Image classification data set "data" (chaseez/bacteria-identification on GitHub). Class labels (2): negative, positive.

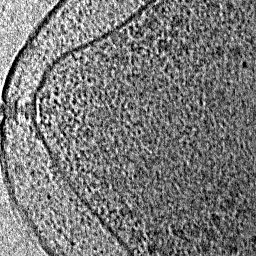
Label: positive

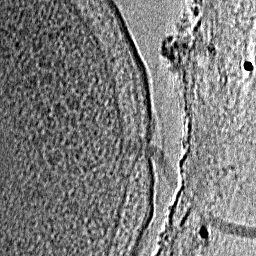
Label: positive

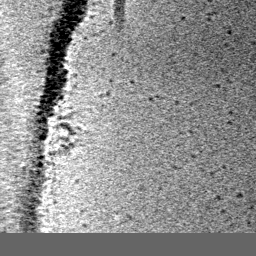
Label: negative

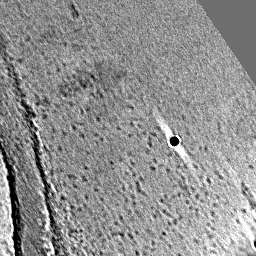
Label: negative

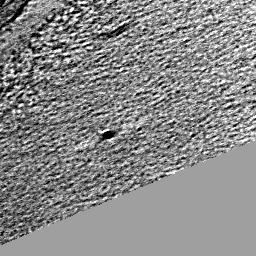
Label: negative

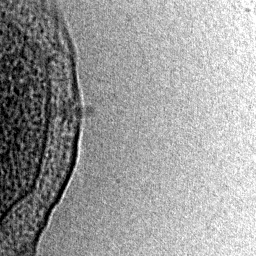
Label: positive
